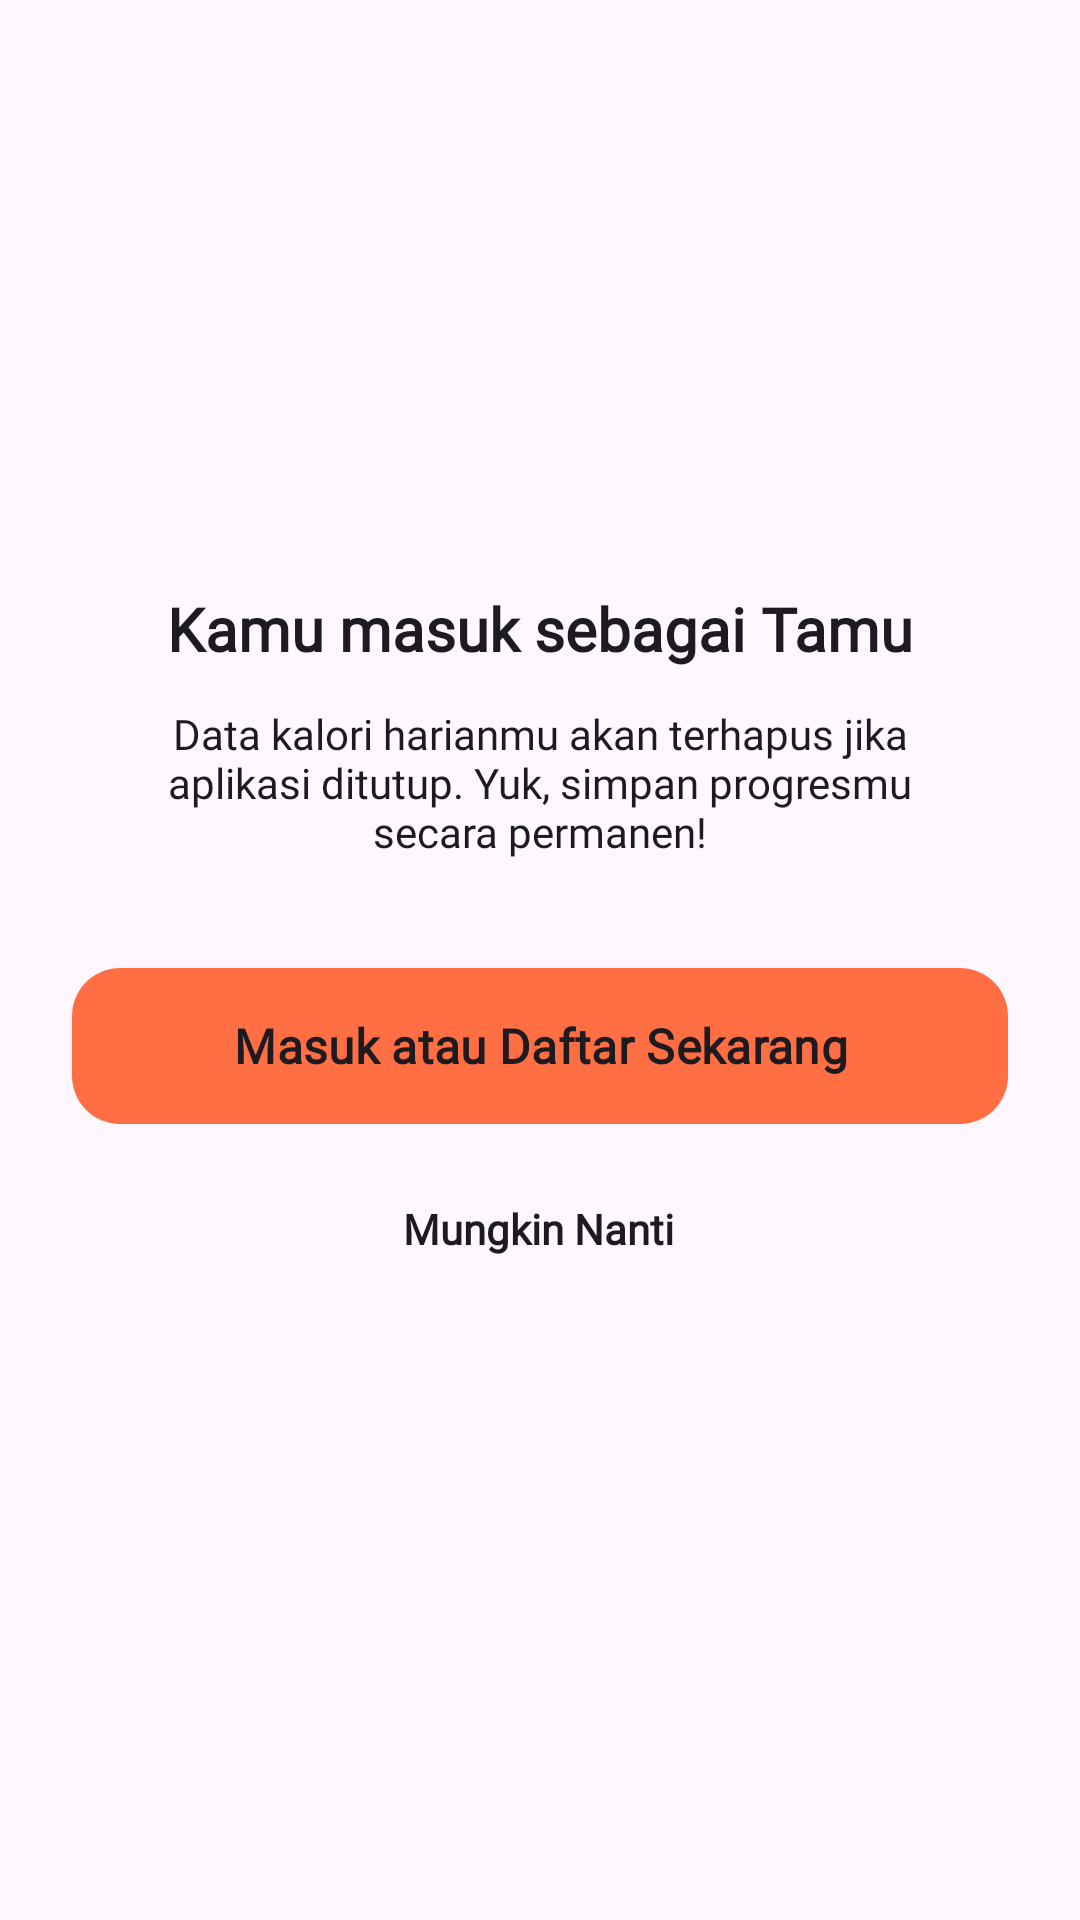

The Android layout XML behind this screen, and the referenced resources:
<!-- AndroidManifest.xml: application theme Theme.Nutriscan -->
<!-- res/layout/layout_guest_profile_sheet.xml -->
<?xml version="1.0" encoding="utf-8"?>
<androidx.constraintlayout.widget.ConstraintLayout
    xmlns:android="http://schemas.android.com/apk/res/android"
    xmlns:app="http://schemas.android.com/apk/res-auto"
    xmlns:tools="http://schemas.android.com/tools"
    android:layout_width="match_parent"
    android:layout_height="match_parent"
    android:background="?android:attr/windowBackground"
    android:paddingBottom="40dp"
    android:paddingLeft="24dp"
    android:paddingRight="24dp"
    android:paddingTop="24dp">

    

    <ImageView
        android:id="@+id/avatar_large"
        android:layout_width="100dp"
        android:layout_height="100dp"
        android:layout_marginTop="48dp"
        android:src="@drawable/person"
        app:tint="?android:attr/textColorPrimary"
        app:layout_constraintEnd_toEndOf="parent"
        app:layout_constraintStart_toStartOf="parent"
        app:layout_constraintTop_toTopOf="parent"
        tools:layout_editor_absoluteY="60dp" />

    <TextView
        android:id="@+id/tv_title"
        android:layout_width="wrap_content"
        android:layout_height="wrap_content"
        android:layout_marginTop="24dp"
        android:text="Kamu masuk sebagai Tamu"
        android:textColor="?android:attr/textColorPrimary"
        android:textSize="20sp"
        android:textStyle="bold"
        android:fontFamily="@font/spacelight"
        app:layout_constraintTop_toBottomOf="@id/avatar_large"
        app:layout_constraintStart_toStartOf="parent"
        app:layout_constraintEnd_toEndOf="parent" />

    <TextView
        android:id="@+id/tv_desc"
        android:layout_width="0dp"
        android:layout_height="wrap_content"
        android:layout_marginTop="12dp"
        android:layout_marginHorizontal="16dp"
        android:gravity="center"
        android:text="Data kalori harianmu akan terhapus jika aplikasi ditutup. Yuk, simpan progresmu secara permanen!"
        android:textColor="?android:attr/textColorPrimary"
        android:textSize="14sp"
        android:textStyle=""
        android:fontFamily="@font/spacelight"
        app:layout_constraintTop_toBottomOf="@id/tv_title"
        app:layout_constraintStart_toStartOf="parent"
        app:layout_constraintEnd_toEndOf="parent" />

    
    <com.google.android.material.button.MaterialButton
        android:id="@+id/btn_login_now"
        android:layout_width="match_parent"
        android:layout_height="60dp"
        android:layout_marginTop="32dp"
        android:text="Masuk atau Daftar Sekarang"
        android:textAllCaps="false"
        android:textColor="?android:attr/textColorPrimary"
        android:textSize="16sp"
        android:textStyle="bold"
        android:fontFamily="@font/spacelight"
        app:backgroundTint="#FF6F43"
        app:cornerRadius="16dp"
        app:layout_constraintTop_toBottomOf="@id/tv_desc" />

    
    <TextView
        android:id="@+id/btn_maybe_later"
        android:layout_width="wrap_content"
        android:layout_height="wrap_content"
        android:layout_marginTop="20dp"
        android:layout_marginBottom="12dp"
        android:fontFamily="@font/spacelight"
        android:text="Mungkin Nanti"
        android:textColor="?android:attr/textColorPrimary"
        android:textSize="14sp"
        android:textStyle="bold"
        app:layout_constraintBottom_toBottomOf="parent"
        app:layout_constraintEnd_toEndOf="parent"
        app:layout_constraintHorizontal_bias="0.498"
        app:layout_constraintStart_toStartOf="parent"
        app:layout_constraintTop_toBottomOf="@id/btn_login_now"
        app:layout_constraintVertical_bias="0.007" />

</androidx.constraintlayout.widget.ConstraintLayout>
<!-- resources referenced by this layout -->
<resources>
  <style name="Theme.Nutriscan" parent="Base.Theme.Nutriscan" />
  <style name="Base.Theme.Nutriscan" parent="Theme.Material3.DayNight.NoActionBar">
          
      </style>
</resources>
